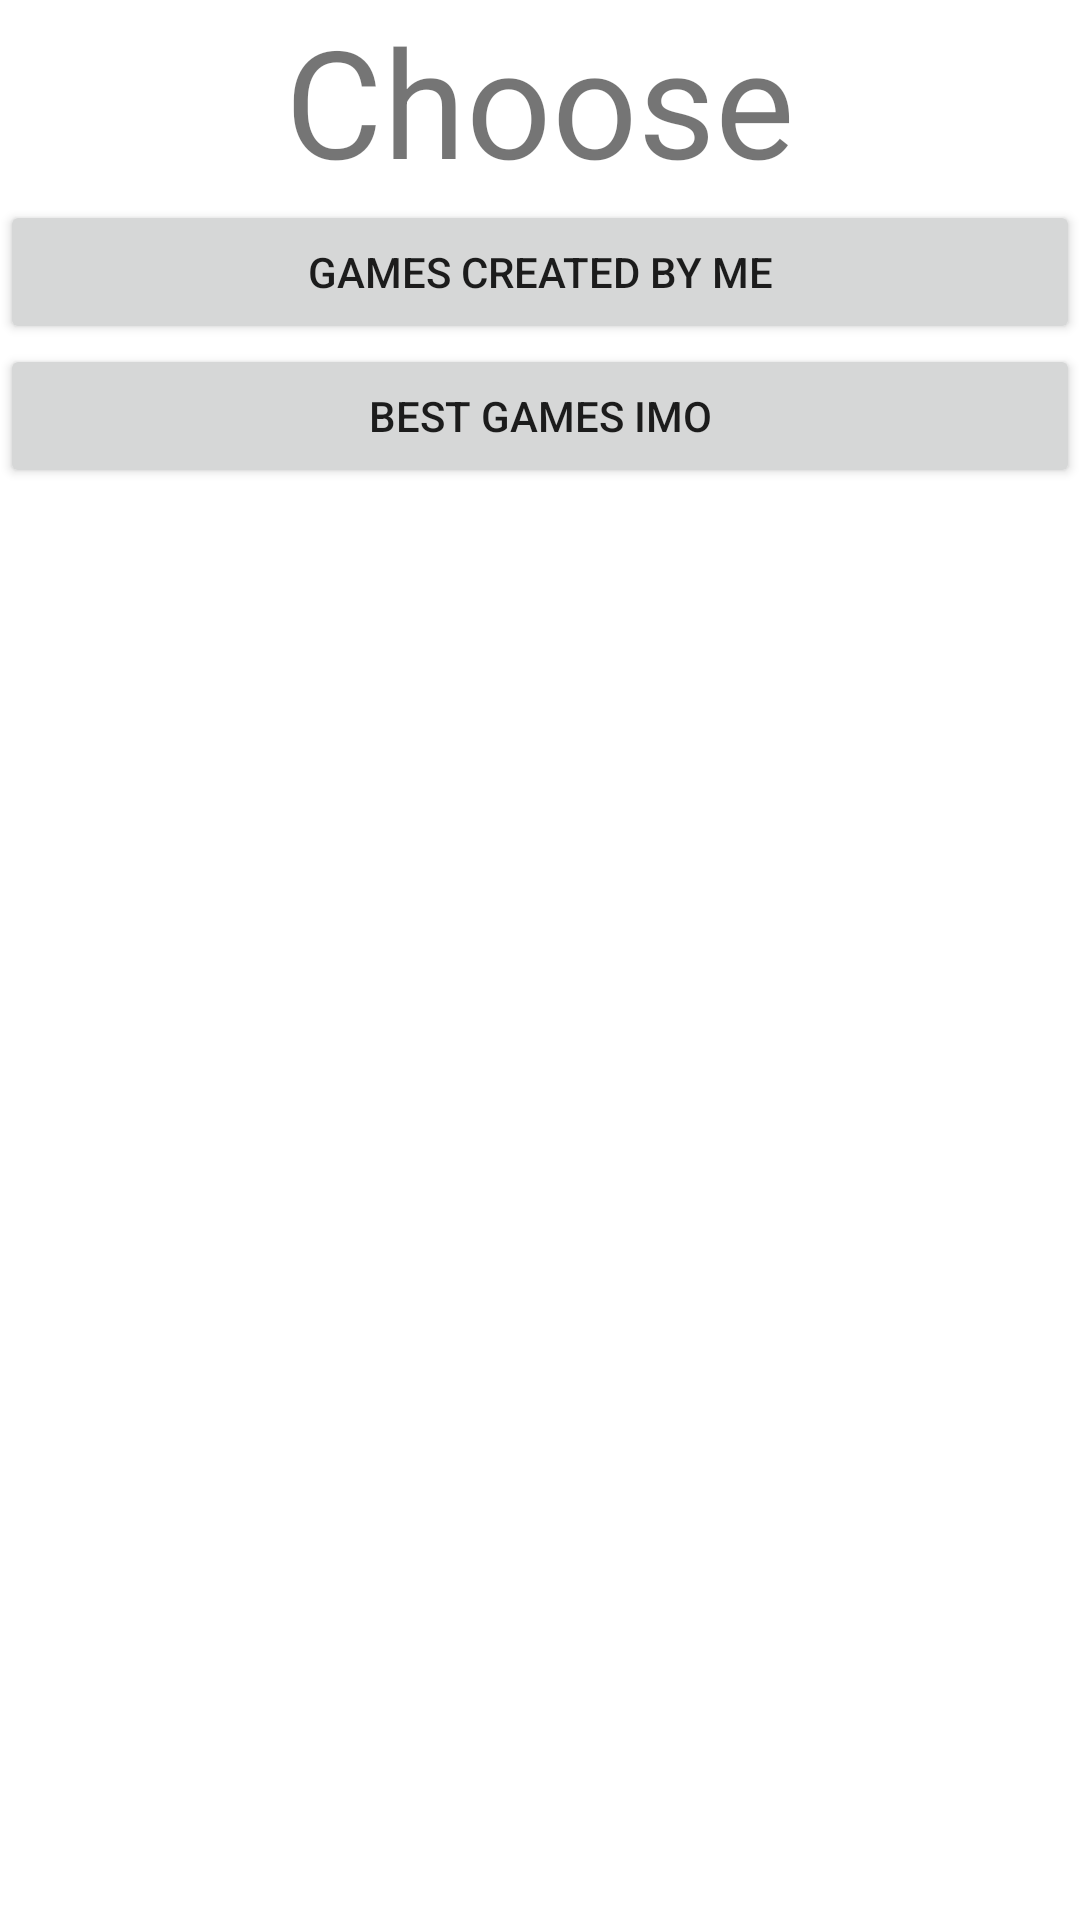

This screen was rendered from an Android layout file. Write that file and the resources it references.
<!-- AndroidManifest.xml: application theme Theme.FINALURI8CDA -->
<!-- res/layout/activity_choose.xml -->
<?xml version="1.0" encoding="utf-8"?>
<androidx.constraintlayout.widget.ConstraintLayout xmlns:android="http://schemas.android.com/apk/res/android"
    xmlns:app="http://schemas.android.com/apk/res-auto"
    xmlns:tools="http://schemas.android.com/tools"
    android:layout_width="match_parent"
    android:layout_height="match_parent"
    tools:context=".ChooseActivity">

    <LinearLayout
        android:layout_width="match_parent"
        android:layout_height="match_parent"
        android:orientation="vertical"
        app:layout_constraintBottom_toTopOf="parent"
        app:layout_constraintEnd_toEndOf="parent"
        app:layout_constraintStart_toStartOf="parent"
        app:layout_constraintTop_toBottomOf="parent">

        <TextView
            android:id="@+id/ChooseGames"
            android:layout_width="match_parent"
            android:layout_height="wrap_content"
            android:text="Choose"
            android:textSize="50sp"
            android:textAlignment="center"/>

        <Button
            android:id="@+id/buttonMyGames"
            android:layout_width="match_parent"
            android:layout_height="wrap_content"
            android:text="Games Created by me" />

        <Button
            android:id="@+id/buttonLikedGames"
            android:layout_width="match_parent"
            android:layout_height="wrap_content"
            android:text="Best Games IMO" />
    </LinearLayout>
</androidx.constraintlayout.widget.ConstraintLayout>
<!-- resources referenced by this layout -->
<resources>
  <style name="Theme.FINALURI8CDA" parent="Theme.MaterialComponents.DayNight.DarkActionBar">
          
          <item name="colorPrimary">@color/purple_500</item>
          <item name="colorPrimaryVariant">@color/purple_700</item>
          <item name="colorOnPrimary">@color/white</item>
          
          <item name="colorSecondary">@color/teal_200</item>
          <item name="colorSecondaryVariant">@color/teal_700</item>
          <item name="colorOnSecondary">@color/black</item>
          
          <item name="android:statusBarColor" tools:targetApi="l">?attr/colorPrimaryVariant</item>
          
      </style>
  <!-- not gathered from this repository: default colours our renderer supplied (Android Studio template values) -->
  <color name="purple_500">#FF6200EE</color>
  <color name="purple_700">#FF3700B3</color>
  <color name="teal_200">#FF03DAC5</color>
  <color name="teal_700">#FF018786</color>
  <color name="black">#FF000000</color>
  <color name="white">#FFFFFFFF</color>
</resources>
